Image classification data set "data" (hilariie/Multilabel_classification on GitHub). Class labels (5): dodo fried plantain, indomie noodles, jollof rice, puff puff, suya.

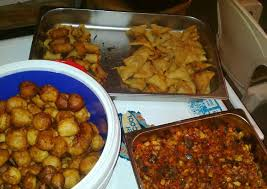
Label: puff puff

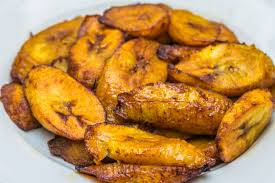
Label: dodo fried plantain

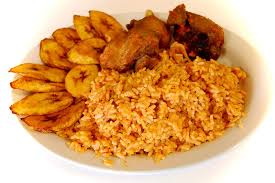
Label: jollof rice

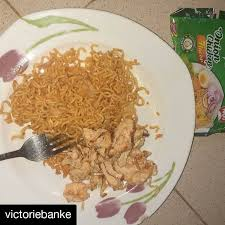
Label: indomie noodles

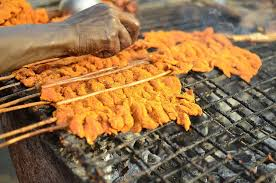
Label: suya

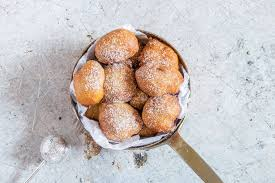
Label: puff puff
